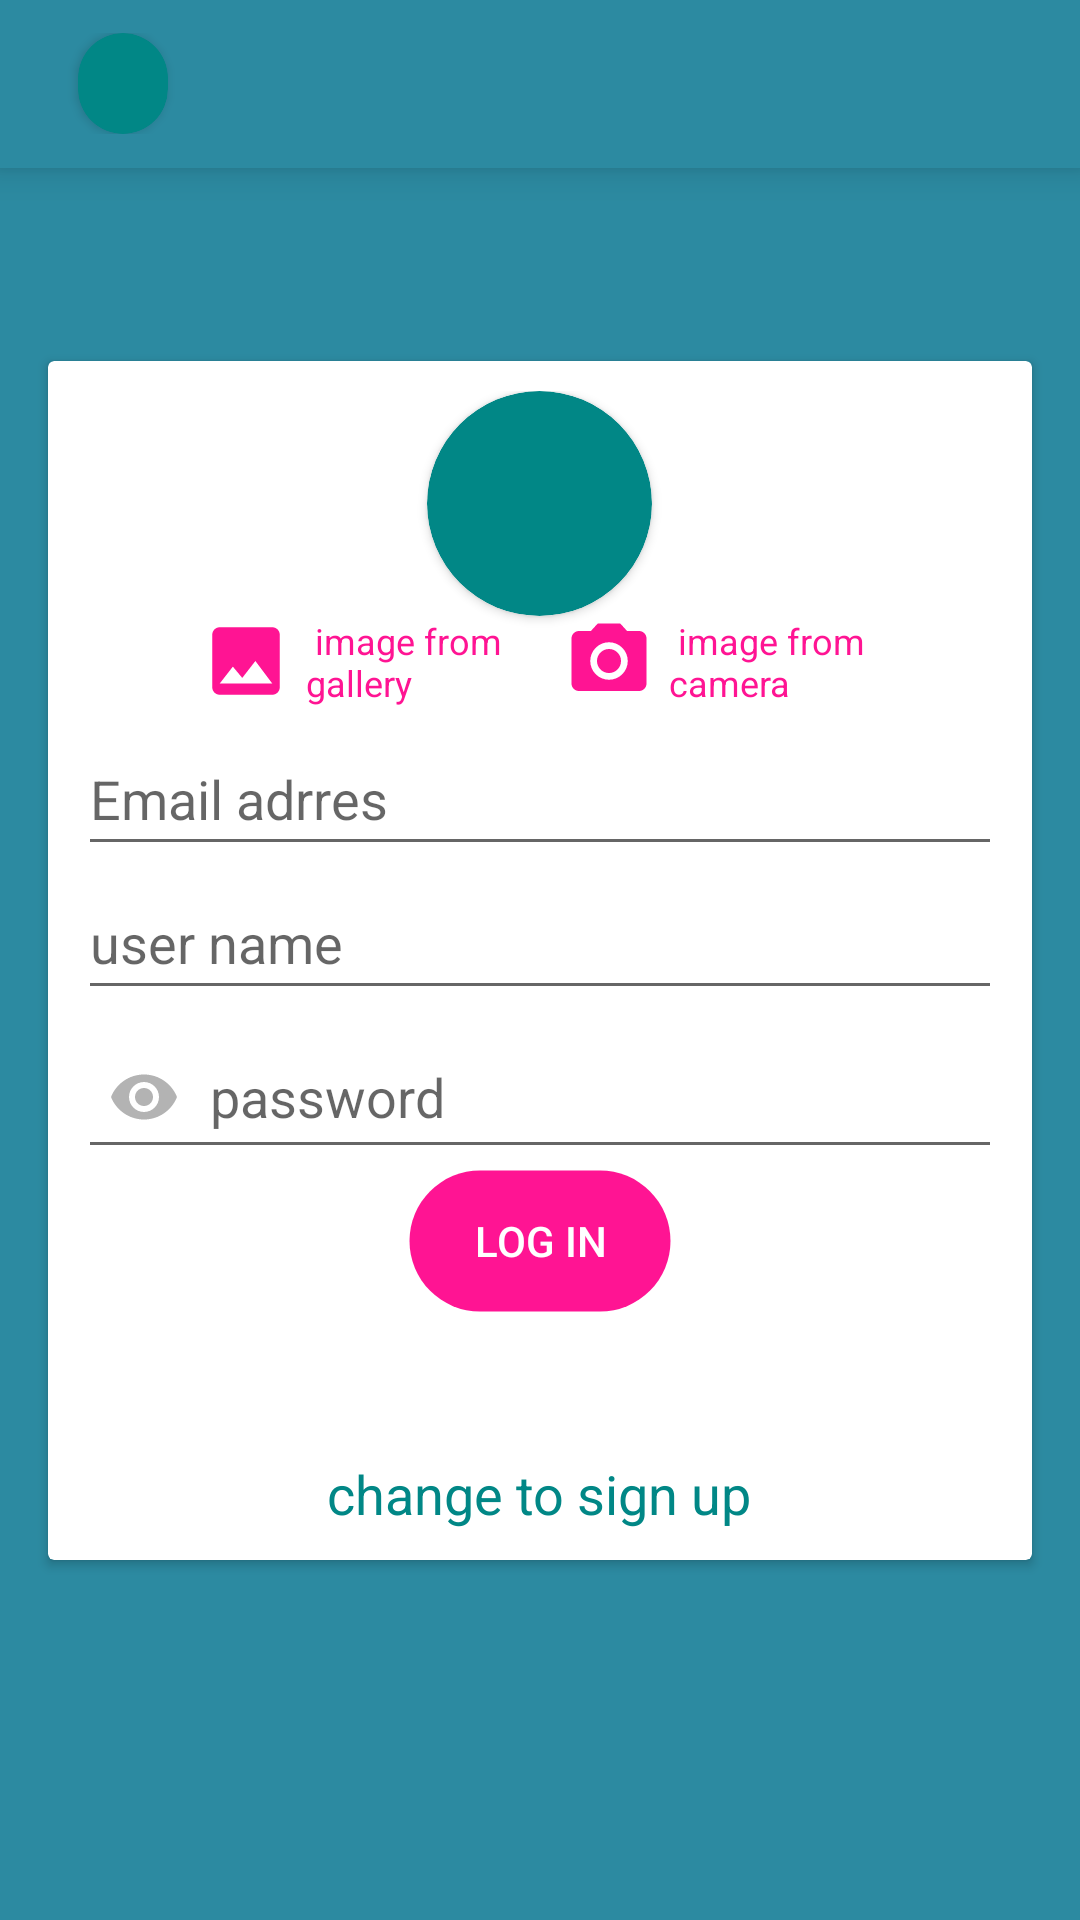

The Android layout XML behind this screen, and the referenced resources:
<!-- AndroidManifest.xml: application theme Theme.Firebase -->
<!-- res/layout/activity_auth_screen.xml -->
<?xml version="1.0" encoding="utf-8"?>
<androidx.constraintlayout.widget.ConstraintLayout xmlns:android="http://schemas.android.com/apk/res/android"
    xmlns:app="http://schemas.android.com/apk/res-auto"
    xmlns:tools="http://schemas.android.com/tools"
    android:layout_width="match_parent"
    android:layout_height="match_parent"
    android:orientation="vertical"
    tools:context=".Auth_screen">


    <include
        android:id="@+id/included"
        layout="@layout/appbar"
        app:layout_constraintStart_toStartOf="parent"
        app:layout_constraintTop_toTopOf="parent" />

    <androidx.cardview.widget.CardView
        android:layout_width="match_parent"
        android:layout_height="wrap_content"
        android:layout_gravity="center_vertical"
        android:layout_margin="16dp"
        android:layout_marginStart="16dp"
        android:layout_marginEnd="16dp"
        app:layout_constraintBottom_toBottomOf="parent"
        app:layout_constraintEnd_toEndOf="parent"
        app:layout_constraintStart_toStartOf="parent"
        app:layout_constraintTop_toTopOf="parent">

        <androidx.appcompat.widget.LinearLayoutCompat
            android:layout_width="match_parent"
            android:layout_height="wrap_content"
            android:background="@null"
            android:orientation="vertical"
            android:padding="10dp">
            <androidx.appcompat.widget.LinearLayoutCompat
                android:orientation="vertical"
                android:layout_gravity="center_horizontal"
                android:layout_width="match_parent"
                android:layout_height="wrap_content"
                android:id="@+id/imagegroup"
                android:background="@null">
            <androidx.cardview.widget.CardView
                android:layout_width="75dp"
                android:layout_height="75dp"
                android:id="@+id/circle_center"
                android:layout_gravity="center_horizontal"
                app:cardBackgroundColor="@color/teal_700"
                app:cardCornerRadius="100dp">

                <ImageView
                    android:id="@+id/userimage"
                    android:layout_width="match_parent"
                    android:layout_height="match_parent"
                    android:background="@null"
                    android:scaleType="fitXY"
                    android:contentDescription="TODO"
                    tools:ignore="ContentDescription,HardcodedText" />
            </androidx.cardview.widget.CardView>
                <androidx.appcompat.widget.LinearLayoutCompat
                    android:layout_width="match_parent"
                    android:layout_height="wrap_content"
                    android:orientation="horizontal"
                    android:background="@null"
                    android:weightSum="10"
                    >
                    <LinearLayout
                        android:layout_width="wrap_content"
                         android:layout_height="wrap_content"
                        android:layout_weight="5"/>
                    <androidx.appcompat.widget.LinearLayoutCompat
                        android:layout_width="wrap_content"
                        android:layout_height="wrap_content"
                        android:id="@+id/pickimagefromgallery"
                        android:background="@null"

                        >

                        <ImageView
                            android:layout_width="30dp"
                            android:layout_height="30dp"
                            android:scaleType="fitXY"
                            android:background="@null"
                            android:src="@drawable/ic_baseline_gallery_24" />

                        <TextView
                            android:layout_marginLeft="5dp"
                            android:layout_width="78dp"
                            android:layout_height="wrap_content"
                            android:textSize="12sp"
                            android:background="@null"
                            android:text=" image from gallery"
                            android:textColor="@color/pink"
                            tools:ignore="TextContrastCheck" />
                    </androidx.appcompat.widget.LinearLayoutCompat>
                    <LinearLayout
                        android:layout_width="wrap_content"
                        android:layout_height="wrap_content"
                        android:layout_weight="1"/>
                    <androidx.appcompat.widget.LinearLayoutCompat
                        android:layout_width="wrap_content"
                        android:layout_height="wrap_content"
                        android:id="@+id/pickimagefromcamera"
                        android:background="@null"
                        >
                        <ImageView
                            android:layout_width="30dp"
                            android:layout_height="30dp"
                            android:scaleType="fitXY"
                            android:background="@null"
                            android:src="@drawable/ic_baseline_camera_24"></ImageView>

                        <TextView
                            android:layout_marginLeft="5dp"
                            android:layout_width="78dp"
                            android:layout_height="wrap_content"
                            android:textSize="12sp"
                            android:background="@null"
                            android:text=" image from camera"
                            android:textColor="@color/pink"
                            tools:ignore="TextContrastCheck"></TextView>
                        <LinearLayout
                            android:layout_width="wrap_content"
                            android:layout_height="wrap_content"
                            android:layout_weight="5"/>
                    </androidx.appcompat.widget.LinearLayoutCompat>
                </androidx.appcompat.widget.LinearLayoutCompat>

            </androidx.appcompat.widget.LinearLayoutCompat>
            <EditText
                android:id="@+id/Email"
                android:layout_width="match_parent"
                android:layout_height="wrap_content"
                android:layout_marginTop="5dp"
                android:hint="Email adrres"
                android:minHeight="48dp"></EditText>

            <EditText
                android:id="@+id/username"
                android:layout_width="match_parent"
                android:layout_height="wrap_content"
                android:hint="user name"
                android:minHeight="48dp"></EditText>

            <EditText
                android:id="@+id/password"
                android:layout_width="match_parent"
                android:layout_height="wrap_content"
                android:layout_marginTop="5dp"
                android:height="50dp"
                android:drawableStart="@drawable/ic_baseline_visibility_24"
                android:drawablePadding="10dp"
                android:hint="password"
                android:inputType="textPassword"
                android:minHeight="48dp"
                android:padding="10dp"></EditText>

            <Button
                android:id="@+id/sumbitbutt"
                android:layout_width="wrap_content"
                android:layout_height="wrap_content"
                android:background="@drawable/buttonshape"
                android:layout_gravity="center_horizontal"
                android:backgroundTint="@color/pink"
                android:text="log in" />

            <ProgressBar
                android:id="@+id/auth_loading"
                android:layout_width="wrap_content"
                style="?android:attr/progressBarStyle"
                android:layout_gravity="center_horizontal"
                android:indeterminateTint="@color/pink"
                android:background="@null"
                android:layout_height="wrap_content" />

            <TextView
                android:id="@+id/swithc_state"
                android:layout_width="wrap_content"
                android:layout_height="wrap_content"
                android:layout_gravity="center_horizontal"
                android:background="@null"
                android:text="change to sign up"
                android:textColor="@color/teal_700"
                android:textSize="18sp"
                tools:ignore="HardcodedText" />
        </androidx.appcompat.widget.LinearLayoutCompat>
    </androidx.cardview.widget.CardView>

</androidx.constraintlayout.widget.ConstraintLayout>
<!-- res/layout/appbar.xml (included above) -->
<?xml version="1.0" encoding="utf-8"?>
<androidx.appcompat.widget.Toolbar xmlns:android="http://schemas.android.com/apk/res/android"
    xmlns:tools="http://schemas.android.com/tools"
    android:layout_width="match_parent"
    xmlns:app="http://schemas.android.com/apk/res-auto"
    android:id="@+id/appbar"
    android:layout_height="?attr/actionBarSize"
    android:theme="@style/ThemeOverlay.AppCompat.ActionBar"
    android:elevation="7dp">

    <androidx.appcompat.widget.LinearLayoutCompat
        android:layout_width="match_parent"
        android:layout_height="wrap_content"
        android:orientation="horizontal"
        android:background="@null"
        android:weightSum="5">
        <androidx.cardview.widget.CardView
            android:layout_marginStart="10dp"
            android:layout_width="30dp"
            app:layout_constraintDimensionRatio="1:1"
            android:layout_height="match_parent"
            android:id="@+id/circle_center"
            android:layout_gravity="center_horizontal"
            app:cardBackgroundColor="@color/teal_700"
            app:cardCornerRadius="100dp">

            <ImageView
                android:id="@+id/userimageappbar"
                android:layout_width="match_parent"
                android:layout_height="match_parent"
                android:background="@null"
                android:scaleType="fitXY" />
        </androidx.cardview.widget.CardView>

        <LinearLayout
            android:layout_width="wrap_content"
            android:layout_height="match_parent"
            android:background="@null"
            android:layout_weight="2.5" />

        <EditText
            android:id="@+id/appbartitle"
            android:layout_width="wrap_content"
            android:layout_height="wrap_content"
            android:background="@android:color/transparent"
            android:importantForAutofill="no"
            android:inputType="textNoSuggestions"
            android:minWidth="38dp"
            android:enabled="false"
            android:textColor="?attr/colorOnPrimary"
            android:textSize="25sp"
            tools:ignore="LabelFor,SpeakableTextPresentCheck,TouchTargetSizeCheck" />

        <LinearLayout
            android:layout_width="wrap_content"
            android:layout_height="match_parent"
            android:background="@null"
            android:layout_weight="2.4" />

        <ImageView
            android:id="@+id/search_bar"
            android:layout_width="wrap_content"
            android:layout_height="match_parent"
            android:layout_marginEnd="10dp"
            android:src="@drawable/ic_baseline_search_24"
            android:background="@null"
            android:scaleType="fitXY" />

        <ImageView
            android:id="@+id/menumore"
            android:layout_width="wrap_content"
            android:layout_height="match_parent"
            android:layout_marginEnd="5dp"
            android:src="@drawable/ic_baseline_more_vert_24"
            android:background="@null"
            android:scaleType="fitXY"
            />

    </androidx.appcompat.widget.LinearLayoutCompat>
</androidx.appcompat.widget.Toolbar>
<!-- resources referenced by this layout -->
<resources>
  <color name="pink">#ff1493 </color>
  <color name="teal_700">#FF018786</color>
  <!-- drawable buttonshape (drawable-v24) -->
  <?xml version="1.0" encoding="utf-8"?>
  <selector xmlns:android="http://schemas.android.com/apk/res/android" >
      <item  >
          <shape android:shape="rectangle"  >
              <corners android:radius="60dp" />
         <stroke android:width="1dp" android:color="#0000"></stroke>
          </shape>
      </item>
  </selector>
  <!-- drawable ic_baseline_camera_24 (drawable) -->
  <vector android:height="24dp" android:tint="#FF1493"
      android:viewportHeight="24" android:viewportWidth="24"
      android:width="24dp" xmlns:android="http://schemas.android.com/apk/res/android">
      <path android:fillColor="@android:color/white" android:pathData="M12,12m-3.2,0a3.2,3.2 0,1 1,6.4 0a3.2,3.2 0,1 1,-6.4 0"/>
      <path android:fillColor="@android:color/white" android:pathData="M9,2L7.17,4L4,4c-1.1,0 -2,0.9 -2,2v12c0,1.1 0.9,2 2,2h16c1.1,0 2,-0.9 2,-2L22,6c0,-1.1 -0.9,-2 -2,-2h-3.17L15,2L9,2zM12,17c-2.76,0 -5,-2.24 -5,-5s2.24,-5 5,-5 5,2.24 5,5 -2.24,5 -5,5z"/>
  </vector>
  <!-- drawable ic_baseline_gallery_24 (drawable) -->
  <vector android:height="24dp" android:tint="#FF1493"
      android:viewportHeight="24" android:viewportWidth="24"
      android:width="24dp" xmlns:android="http://schemas.android.com/apk/res/android">
      <path android:fillColor="@android:color/white" android:pathData="M21,19V5c0,-1.1 -0.9,-2 -2,-2H5c-1.1,0 -2,0.9 -2,2v14c0,1.1 0.9,2 2,2h14c1.1,0 2,-0.9 2,-2zM8.5,13.5l2.5,3.01L14.5,12l4.5,6H5l3.5,-4.5z"/>
  </vector>
  <!-- drawable ic_baseline_visibility_24 (drawable) -->
  <vector android:alpha="0.5" android:height="24dp"
      android:tint="?attr/colorControlNormal" android:viewportHeight="24"
      android:viewportWidth="24" android:width="24dp" xmlns:android="http://schemas.android.com/apk/res/android">
      <path android:fillColor="@android:color/white" android:pathData="M12,4.5C7,4.5 2.73,7.61 1,12c1.73,4.39 6,7.5 11,7.5s9.27,-3.11 11,-7.5c-1.73,-4.39 -6,-7.5 -11,-7.5zM12,17c-2.76,0 -5,-2.24 -5,-5s2.24,-5 5,-5 5,2.24 5,5 -2.24,5 -5,5zM12,9c-1.66,0 -3,1.34 -3,3s1.34,3 3,3 3,-1.34 3,-3 -1.34,-3 -3,-3z"/>
  </vector>
  <style name="Theme.Firebase" parent="Theme.AppCompat.Light.NoActionBar">
          
          <item name="colorPrimary">@color/pink</item>
          <item name="colorPrimaryVariant">@color/purple_700</item>
          <item name="colorOnPrimary">@color/white</item>
          <item name="android:colorAccent">@color/accecnt</item>
          
          <item name="colorSecondary">@color/teal_200</item>
          <item name="colorSecondaryVariant">@color/teal_700</item>
          <item name="colorOnSecondary">@color/white</item>
          <item name="android:textColor">@color/white</item>
          
          <item name="android:statusBarColor" tools:targetApi="l">@color/backlight</item>
          <item name="android:background">@color/backlight</item>
          
      </style>
  <color name="purple_700">#FF3700B3</color>
  <color name="white">#FFFFFFFF</color>
  <color name="accecnt">#3a243b </color>
  <color name="teal_200">#FF03DAC5</color>
  <color name="backlight">#2C8AA1</color>
</resources>
